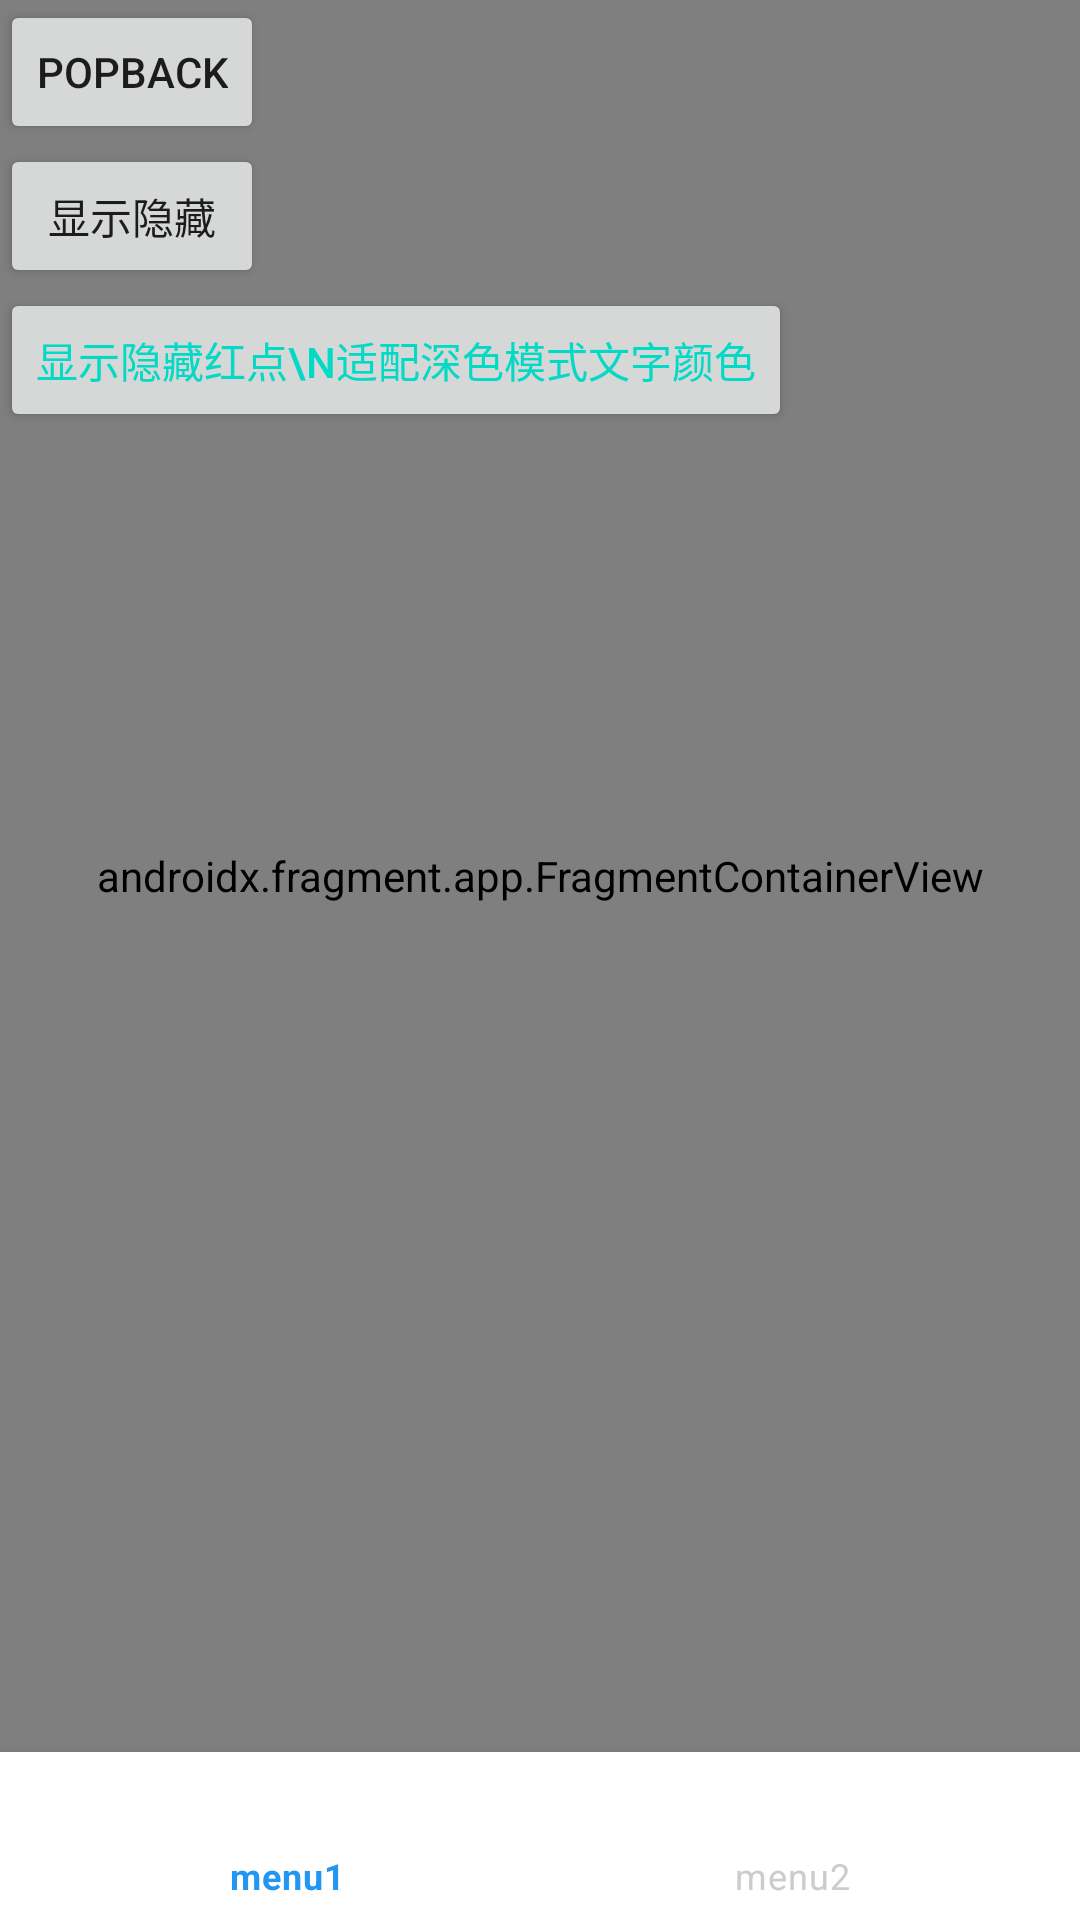

Produce the Android XML layout that renders to this screen, including the resource entries it uses.
<!-- AndroidManifest.xml: application theme Theme.FragmentContainerView -->
<!-- res/layout/activity_main.xml -->
<?xml version="1.0" encoding="utf-8"?>
<layout>
<androidx.constraintlayout.widget.ConstraintLayout xmlns:android="http://schemas.android.com/apk/res/android"
    xmlns:app="http://schemas.android.com/apk/res-auto"
    xmlns:tools="http://schemas.android.com/tools"
    android:layout_width="match_parent"
    android:layout_height="match_parent"
    tools:context=".MainActivity">

    <com.google.android.material.bottomnavigation.BottomNavigationView
        android:layout_width="match_parent"
        android:layout_height="wrap_content"
        app:layout_constraintBottom_toBottomOf="parent"
        android:id="@+id/bottomNavigation"
        app:itemIconTint="@drawable/nav_item_color_state"
        app:itemTextColor="@drawable/nav_item_color_state"
        app:menu="@menu/main_activity_menu"
        />

    <androidx.fragment.app.FragmentContainerView
        android:id="@+id/fragmentContainerView"
        android:name="androidx.navigation.fragment.NavHostFragment"
        android:layout_width="0dp"
        android:layout_height="0dp"
        app:layout_constraintBottom_toTopOf="@id/bottomNavigation"
        app:layout_constraintEnd_toEndOf="parent"
        app:layout_constraintStart_toStartOf="parent"
        app:layout_constraintTop_toTopOf="parent"
        app:defaultNavHost="false" />

    <Button
        app:layout_constraintTop_toTopOf="parent"
        app:layout_constraintLeft_toLeftOf="parent"
        android:id="@+id/button3"
        android:layout_width="wrap_content"
        android:layout_height="wrap_content"
        android:text="popBack"
        />

    <Button
        app:layout_constraintTop_toBottomOf="@id/button3"
        app:layout_constraintLeft_toLeftOf="parent"
        android:id="@+id/button"
        android:layout_width="wrap_content"
        android:layout_height="wrap_content"
        android:text="显示隐藏"
        />

    <Button
        app:layout_constraintTop_toBottomOf="@id/button"
        app:layout_constraintLeft_toLeftOf="parent"
        android:id="@+id/button1"
        android:layout_width="wrap_content"
        android:layout_height="wrap_content"
        android:text="显示隐藏红点\n适配深色模式文字颜色"
        android:textColor="@color/text"
        />

</androidx.constraintlayout.widget.ConstraintLayout>
</layout>
<!-- resources referenced by this layout -->
<resources>
  <color name="text">#FF03DAC5</color>
  <!-- drawable nav_item_color_state (drawable-v24) -->
  <?xml version="1.0" encoding="utf-8"?>
  <selector xmlns:android="http://schemas.android.com/apk/res/android">
  
      <item android:color="#2196F3" android:state_checked="true" />
      <item android:color="#cccccc" android:state_checked="false" />
  </selector>
  <style name="Theme.FragmentContainerView" parent="Theme.MaterialComponents.DayNight.DarkActionBar">
          
          <item name="colorPrimary">@color/purple_500</item>
          <item name="colorPrimaryVariant">@color/purple_700</item>
          <item name="colorOnPrimary">@color/white</item>
          
          <item name="colorSecondary">@color/teal_200</item>
          <item name="colorSecondaryVariant">@color/teal_700</item>
          <item name="colorOnSecondary">@color/black</item>
          
          <item name="android:statusBarColor" tools:targetApi="l">?attr/colorPrimaryVariant</item>
          
      </style>
  <color name="purple_500">#FF6200EE</color>
  <color name="purple_700">#FF3700B3</color>
  <color name="white">#FFFFFFFF</color>
  <color name="teal_200">#FF03DAC5</color>
  <color name="teal_700">#FF018786</color>
  <color name="black">#FF000000</color>
</resources>
